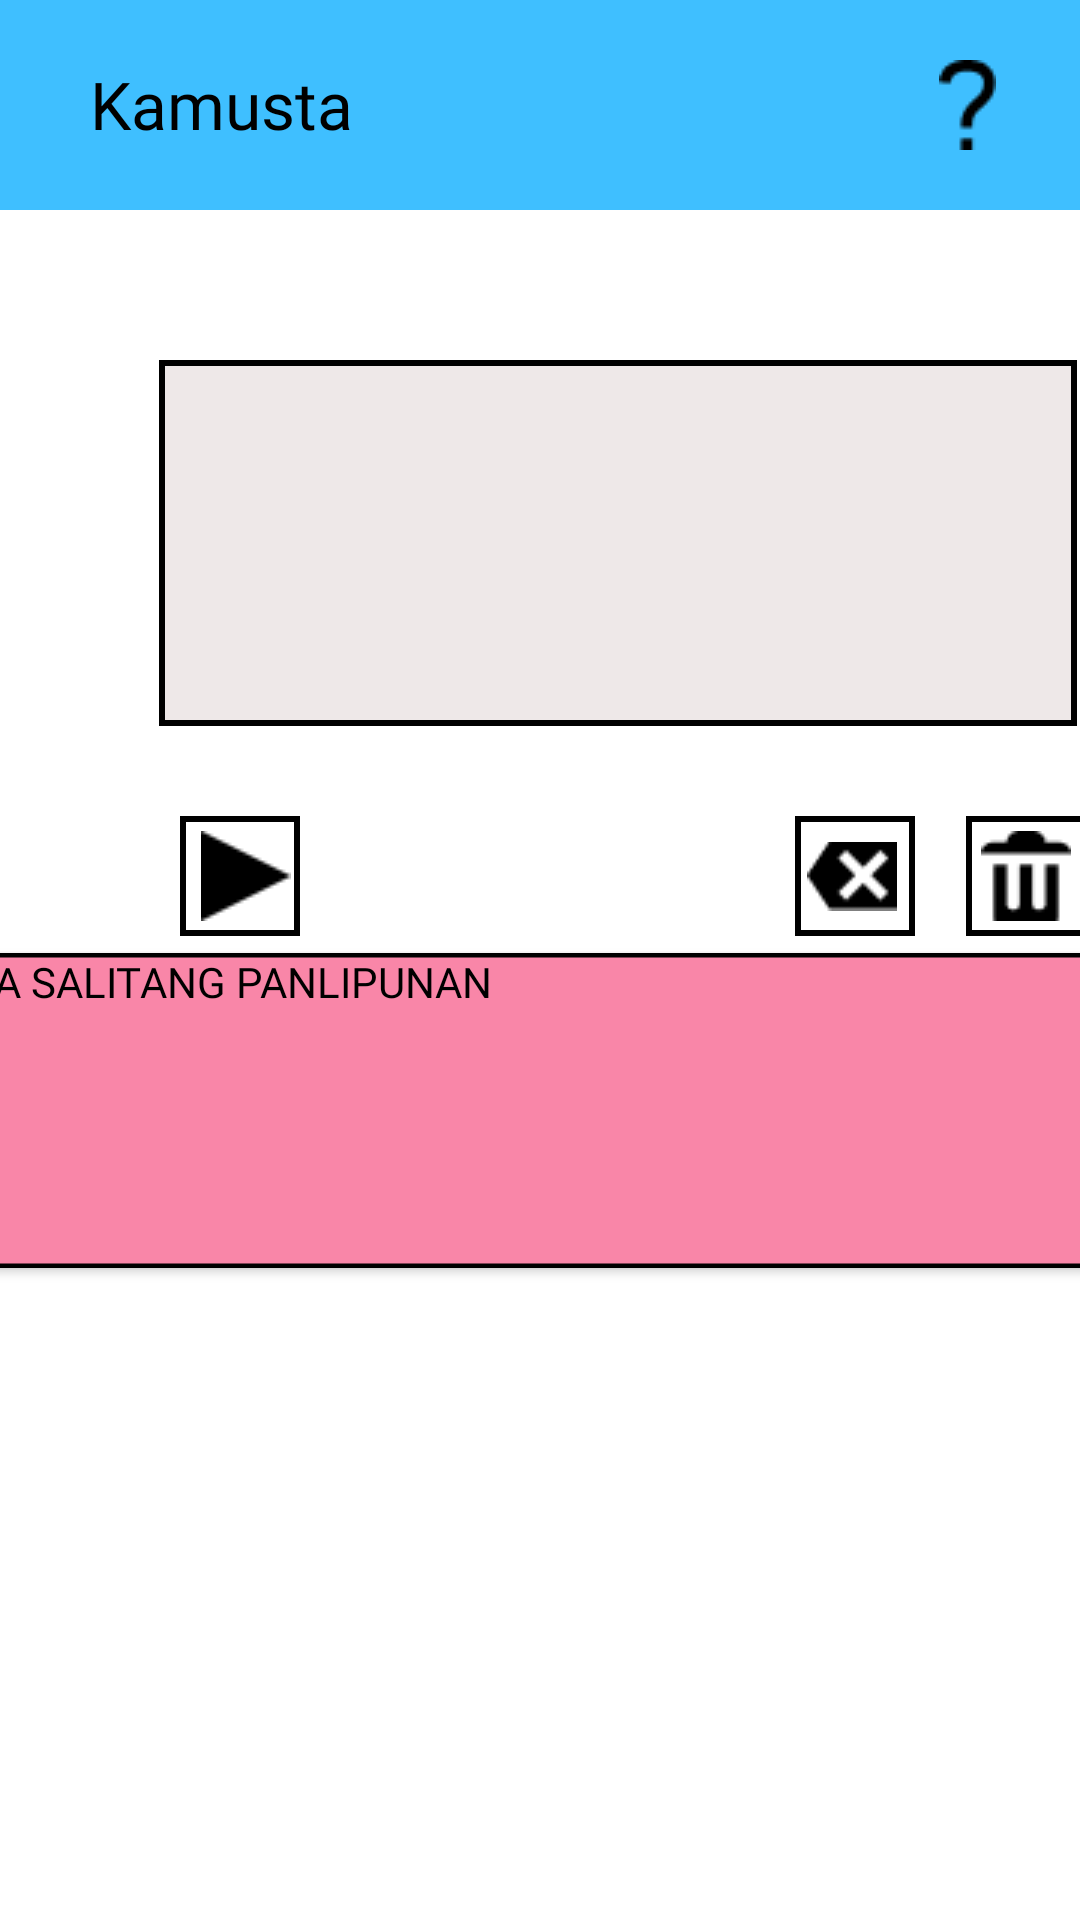

Write the Android layout XML for this screen, with the resource values it uses.
<!-- AndroidManifest.xml: application theme Theme.ACCApp -->
<!-- res/layout/home_page_activity.xml -->
<?xml version="1.0" encoding="utf-8"?>
<androidx.constraintlayout.widget.ConstraintLayout xmlns:android="http://schemas.android.com/apk/res/android"
    android:layout_width="match_parent"
    android:layout_height="match_parent"
    xmlns:app="http://schemas.android.com/apk/res-auto"
    android:background="#FFFFFF">


    <View
        android:id="@+id/rectangle_1"
        android:layout_width="wrap_content"
        android:layout_height="70dp"
        android:layout_alignParentLeft="true"
        android:layout_alignParentTop="true"
        android:background="#3FBFFF"
        app:layout_constraintHorizontal_bias="0.498"
        app:layout_constraintStart_toStartOf="parent"
        app:layout_constraintTop_toTopOf="parent"
        />

    <TextView
        android:id="@+id/homeKamusta"
        android:layout_width="wrap_content"
        android:layout_height="wrap_content"
        android:layout_marginTop="20dp"
        android:layout_marginStart="30dp"
        android:fontFamily="@font/adamina_regular"
        android:text="Kamusta "
        android:textColor="@color/black"
        android:textSize="22dp"
        app:layout_constraintHorizontal_bias="0.498"
        app:layout_constraintStart_toStartOf="parent"
        app:layout_constraintTop_toTopOf="parent"/>

    <ImageButton
        android:id="@+id/questionBtn"
        android:layout_width="25dp"
        android:layout_height="30dp"
        android:layout_marginTop="20dp"
        android:layout_marginStart="310dp"
        app:layout_constraintStart_toStartOf="parent"
        app:layout_constraintTop_toTopOf="parent"
        app:srcCompat="@drawable/question_mark"
        android:background="@android:color/transparent" />

    <ImageButton
        android:id="@+id/settingsBtn"
        android:layout_width="30dp"
        android:layout_height="30dp"
        android:layout_marginTop="20dp"
        android:layout_marginStart="345dp"
        app:layout_constraintStart_toStartOf="parent"
        app:layout_constraintTop_toTopOf="parent"
        app:srcCompat="@drawable/cog"
        android:background="@android:color/transparent" />

    <View
        android:id="@+id/rectangle_4"
        android:layout_width="306dp"
        android:layout_height="122dp"
        android:layout_alignParentLeft="true"
        android:layout_marginLeft="53dp"
        android:layout_alignParentTop="true"
        android:layout_marginTop="50dp"
        android:background="@drawable/rectangle_4"
        app:layout_constraintHorizontal_bias="0.498"
        app:layout_constraintStart_toStartOf="parent"
        app:layout_constraintTop_toBottomOf="@+id/rectangle_1"
        />

    <View
        android:id="@+id/rectangle_5"
        android:layout_width="40dp"
        android:layout_height="40dp"
        android:layout_alignParentLeft="true"
        android:layout_marginLeft="60dp"
        android:layout_alignParentTop="true"
        android:layout_marginTop="30dp"
        android:background="@drawable/rectangle_5"
        app:layout_constraintHorizontal_bias="0.498"
        app:layout_constraintStart_toStartOf="parent"
        app:layout_constraintTop_toBottomOf="@+id/rectangle_4"
        />

    <ImageView
        android:id="@+id/play"
        android:layout_width="30dp"
        android:layout_height="30dp"
        android:layout_alignParentLeft="true"
        android:layout_marginLeft="67dp"
        android:layout_alignParentTop="true"
        android:layout_marginTop="35dp"
        app:layout_constraintHorizontal_bias="0.498"
        app:layout_constraintStart_toStartOf="parent"
        app:layout_constraintTop_toBottomOf="@+id/rectangle_4"
        app:srcCompat="@drawable/media_play" />

    <View
        android:id="@+id/rectangle_6"
        android:layout_width="40dp"
        android:layout_height="40dp"
        android:layout_alignParentLeft="true"
        android:layout_marginLeft="265dp"
        android:layout_alignParentTop="true"
        android:layout_marginTop="30dp"
        android:background="@drawable/rectangle_5"
        app:layout_constraintHorizontal_bias="0.498"
        app:layout_constraintStart_toStartOf="parent"
        app:layout_constraintTop_toBottomOf="@+id/rectangle_4"
        />

    <ImageView
        android:id="@+id/delete"
        android:layout_width="30dp"
        android:layout_height="30dp"
        android:layout_alignParentLeft="true"
        android:layout_marginLeft="269dp"
        android:layout_alignParentTop="true"
        android:layout_marginTop="35dp"
        app:layout_constraintHorizontal_bias="0.498"
        app:layout_constraintStart_toStartOf="parent"
        app:layout_constraintTop_toBottomOf="@+id/rectangle_4"
        app:srcCompat="@drawable/delete" />

    <View
        android:id="@+id/rectangle_7"
        android:layout_width="40dp"
        android:layout_height="40dp"
        android:layout_alignParentLeft="true"
        android:layout_marginLeft="322dp"
        android:layout_alignParentTop="true"
        android:layout_marginTop="30dp"
        android:background="@drawable/rectangle_5"
        app:layout_constraintHorizontal_bias="0.498"
        app:layout_constraintStart_toStartOf="parent"
        app:layout_constraintTop_toBottomOf="@+id/rectangle_4"
        />

    <ImageView
        android:id="@+id/trash"
        android:layout_width="30dp"
        android:layout_height="30dp"
        android:layout_alignParentLeft="true"
        android:layout_marginLeft="327dp"
        android:layout_alignParentTop="true"
        android:layout_marginTop="35dp"
        app:layout_constraintHorizontal_bias="0.498"
        app:layout_constraintStart_toStartOf="parent"
        app:layout_constraintTop_toBottomOf="@+id/rectangle_4"
        app:srcCompat="@drawable/trash" />

    <TextView
        android:id="@+id/homeTextView"
        android:layout_width="wrap_content"
        android:layout_height="wrap_content"
        android:layout_marginTop="85dp"
        android:fontFamily="@font/adamina_regular"
        android:text="MGA KATEGORYA"
        android:textColor="@color/black"
        android:textSize="20dp"
        app:layout_constraintEnd_toEndOf="parent"
        app:layout_constraintHorizontal_bias="0.498"
        app:layout_constraintStart_toStartOf="parent"
        app:layout_constraintTop_toBottomOf="@+id/rectangle_4"
        />

    <androidx.cardview.widget.CardView
        android:layout_width="409dp"
        android:layout_height="wrap_content"
        android:layout_marginTop="100dp"
        app:layout_constraintBottom_toBottomOf="parent"
        app:layout_constraintEnd_toEndOf="parent"
        app:layout_constraintStart_toStartOf="parent"
        app:layout_constraintTop_toTopOf="parent" >

        <androidx.constraintlayout.widget.ConstraintLayout
            android:layout_width="match_parent"
            android:layout_height="105dp"
            android:layout_gravity="center">

            <TextView
                android:id="@+id/txtCategory"
                android:layout_width="match_parent"
                android:layout_height="match_parent"
                android:background="@drawable/rectangle_1"
                android:elevation="8dp"
                android:fontFamily="@font/adamina_regular"
                android:text="MGA SALITANG PANLIPUNAN"
                android:textColor="@color/black"
                app:layout_constraintEnd_toEndOf="parent"
                app:layout_constraintStart_toStartOf="parent"
                app:layout_constraintTop_toTopOf="parent" />

        </androidx.constraintlayout.widget.ConstraintLayout>
    </androidx.cardview.widget.CardView>






</androidx.constraintlayout.widget.ConstraintLayout>
<!-- resources referenced by this layout -->
<resources>
  <!-- drawable delete: png bitmap (drawable, 336 bytes) -->
  <!-- drawable media_play: png bitmap (drawable, 251 bytes) -->
  <!-- drawable question_mark: png bitmap (drawable, 369 bytes) -->
  <!-- drawable rectangle_1 (drawable) -->
  <?xml version="1.0" encoding="utf-8"?>
  <vector
      xmlns:android="http://schemas.android.com/apk/res/android"
      xmlns:aapt="http://schemas.android.com/aapt"
      android:width="360dp"
      android:height="70dp"
      android:viewportWidth="360"
      android:viewportHeight="70"
      >
      <group>
          <clip-path
              android:pathData="M0 0H360V70H0V0Z"
              />
          <path
              android:pathData="M0 0V70H360V0"
              android:fillColor="#C4BEF4"
              />
          <path
              android:pathData="M0 0V70H360V0"
              android:fillColor="#C4BEF4"
              />
          <path
              android:pathData="M0 0V70H360V0"
              android:fillColor="#F986A8"
              />
          <path
              android:pathData="M0 0H360V70H0V0Z"
              android:strokeWidth="2"
              android:strokeColor="#000000"
              />
      </group>
  </vector>
  <!-- drawable rectangle_4 (drawable) -->
  <?xml version="1.0" encoding="utf-8"?>
  <vector
      xmlns:android="http://schemas.android.com/apk/res/android"
      xmlns:aapt="http://schemas.android.com/aapt"
      android:width="306dp"
      android:height="122dp"
      android:viewportWidth="306"
      android:viewportHeight="122"
      >
      <group>
          <clip-path
              android:pathData="M0 0H306V122H0V0Z"
              />
          <path
              android:pathData="M0 0V122H306V0"
              android:fillColor="#EEE8E8"
              />
          <path
              android:pathData="M0 0H306V122H0V0Z"
              android:strokeWidth="4"
              android:strokeColor="#000000"
              />
      </group>
  </vector>
  <!-- drawable rectangle_5 (drawable) -->
  <?xml version="1.0" encoding="utf-8"?>
  <vector
      xmlns:android="http://schemas.android.com/apk/res/android"
      xmlns:aapt="http://schemas.android.com/aapt"
      android:width="40dp"
      android:height="40dp"
      android:viewportWidth="40"
      android:viewportHeight="40"
      >
      <group>
          <clip-path
              android:pathData="M0 0H40V40H0V0Z"
              />
          <path
              android:pathData="M0 0V40H40V0"
              android:fillColor="#FFFFFF"
              />
          <path
              android:pathData="M0 0H40V40H0V0Z"
              android:strokeWidth="4"
              android:strokeColor="#000000"
              />
      </group>
  </vector>
  <!-- drawable trash: png bitmap (drawable, 338 bytes) -->
  <style name="Theme.ACCApp" parent="Theme.MaterialComponents.DayNight.DarkActionBar">
          
          <item name="colorPrimary">@color/purple_500</item>
          <item name="colorPrimaryVariant">@color/purple_700</item>
          <item name="colorOnPrimary">@color/white</item>
          
          <item name="colorSecondary">@color/teal_200</item>
          <item name="colorSecondaryVariant">@color/teal_700</item>
          <item name="colorOnSecondary">@color/black</item>
          
          <item name="android:statusBarColor">?attr/colorPrimaryVariant</item>
          
      </style>
  <!-- not gathered from this repository: default colours our renderer supplied (Android Studio template values) -->
  <color name="purple_500">#FF6200EE</color>
  <color name="purple_700">#FF3700B3</color>
  <color name="teal_200">#FF03DAC5</color>
  <color name="teal_700">#FF018786</color>
  <color name="black">#FF000000</color>
  <color name="white">#FFFFFFFF</color>
</resources>
